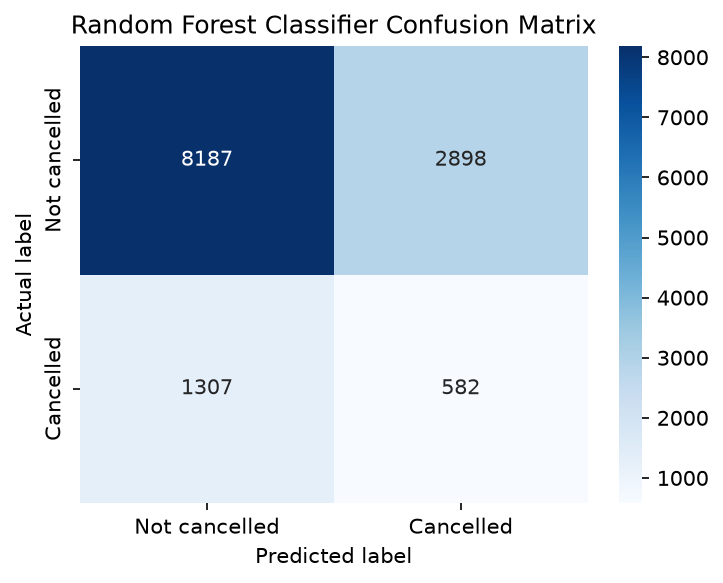

Values plotted in this chart, from the file beside it:
, predicted_not_cancelled, predicted_cancelled
actual_not_cancelled, 8187, 2898
actual_cancelled, 1307, 582
